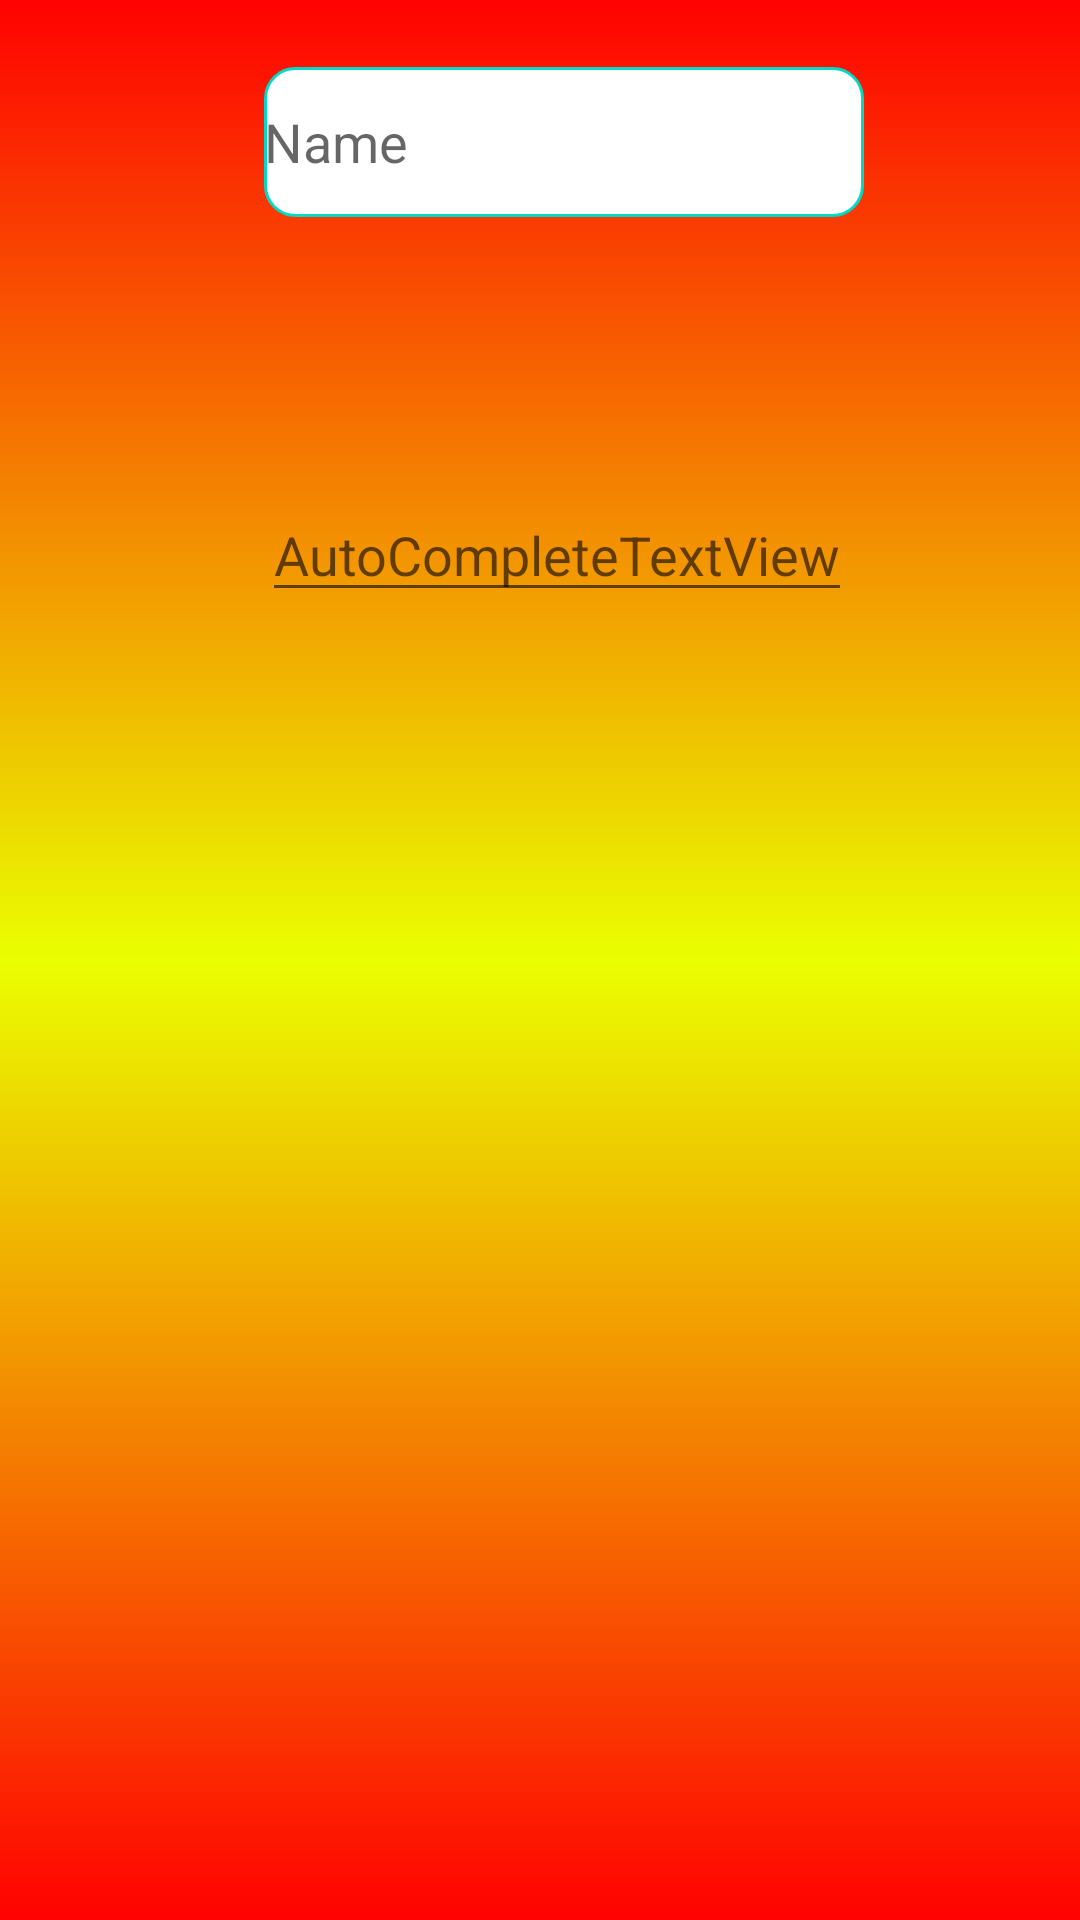

This screen was rendered from an Android layout file. Write that file and the resources it references.
<!-- AndroidManifest.xml: application theme Theme.EjercicioClasesVista -->
<!-- res/layout/activity_probar.xml -->
<?xml version="1.0" encoding="utf-8"?>
<androidx.constraintlayout.widget.ConstraintLayout xmlns:android="http://schemas.android.com/apk/res/android"
    xmlns:app="http://schemas.android.com/apk/res-auto"
    xmlns:tools="http://schemas.android.com/tools"
    android:layout_width="match_parent"
    android:layout_height="match_parent"
    android:background="@drawable/st_gradient"
    tools:context=".PrimerAplicacion.ProbarActivity">

    <EditText
        android:id="@+id/editTextText"
        android:layout_width="200dp"
        android:layout_height="50dp"
        android:background="@drawable/st_etbackground"
        android:digits="123456a"
        android:drawableEnd="@drawable/ic_launcher_foreground"
        android:drawableTint="@color/black"
        android:ems="10"
        android:hint="Name"
        android:inputType="text"
        app:layout_constraintBottom_toBottomOf="@id/autoTextProbarComplete"
        app:layout_constraintEnd_toEndOf="parent"
        app:layout_constraintHorizontal_bias="0.549"
        app:layout_constraintStart_toStartOf="parent"
        app:layout_constraintTop_toTopOf="parent"
        app:layout_constraintVertical_bias="0.146" />

    <AutoCompleteTextView
        android:id="@+id/autoTextProbarComplete"
        android:layout_width="wrap_content"
        android:layout_height="wrap_content"
        android:layout_marginBottom="436dp"
        android:hint="AutoCompleteTextView"
        app:layout_constraintBottom_toBottomOf="parent"
        app:layout_constraintEnd_toEndOf="parent"
        app:layout_constraintHorizontal_bias="0.534"
        app:layout_constraintStart_toStartOf="parent" />
</androidx.constraintlayout.widget.ConstraintLayout>
<!-- resources referenced by this layout -->
<resources>
  <color name="black">#FF000000</color>
  <!-- drawable st_etbackground (drawable) -->
  <?xml version="1.0" encoding="utf-8"?>
  <selector xmlns:android="http://schemas.android.com/apk/res/android">
      <item android:state_enabled="true" android:state_focused="true">
          <shape android:shape ="rectangle">
              <solid android:color = "@android:color/white" />
              <corners android:radius = "10dp"/>
              <stroke android:color="@color/teal_700" android:width="2dp"/>
          </shape>
      </item>
      <item android:state_enabled="true">
          <shape android:shape ="rectangle">
              <solid android:color = "@android:color/white" />
              <corners android:radius = "10dp"/>
              <stroke android:color="@color/teal_200" android:width="1dp"/>
          </shape>
      </item>
  </selector>
  <!-- drawable st_gradient (drawable) -->
  <?xml version="1.0" encoding="utf-8"?>
  <selector xmlns:android="http://schemas.android.com/apk/res/android">
  <item>
      <shape>
          <gradient
              android:startColor="#FF0101"
              android:centerColor="#EAFF00"
              android:endColor="#FF0101"
              android:angle="20"/>
      </shape>
  </item>
  </selector>
  <style name="Theme.EjercicioClasesVista" parent="Theme.MaterialComponents.DayNight.DarkActionBar">
          
          <item name="colorPrimary">@color/purple_500</item>
          <item name="colorPrimaryVariant">@color/purple_700</item>
          <item name="colorOnPrimary">@color/white</item>
          
          <item name="colorSecondary">@color/teal_200</item>
          <item name="colorSecondaryVariant">@color/teal_700</item>
          <item name="colorOnSecondary">@color/black</item>
          
          <item name="android:statusBarColor">?attr/colorPrimaryVariant</item>
          
      </style>
  <color name="teal_700">#FF018786</color>
  <color name="teal_200">#FF03DAC5</color>
  <color name="purple_500">#FF6200EE</color>
  <color name="purple_700">#FF3700B3</color>
  <color name="white">#FFFFFFFF</color>
</resources>
